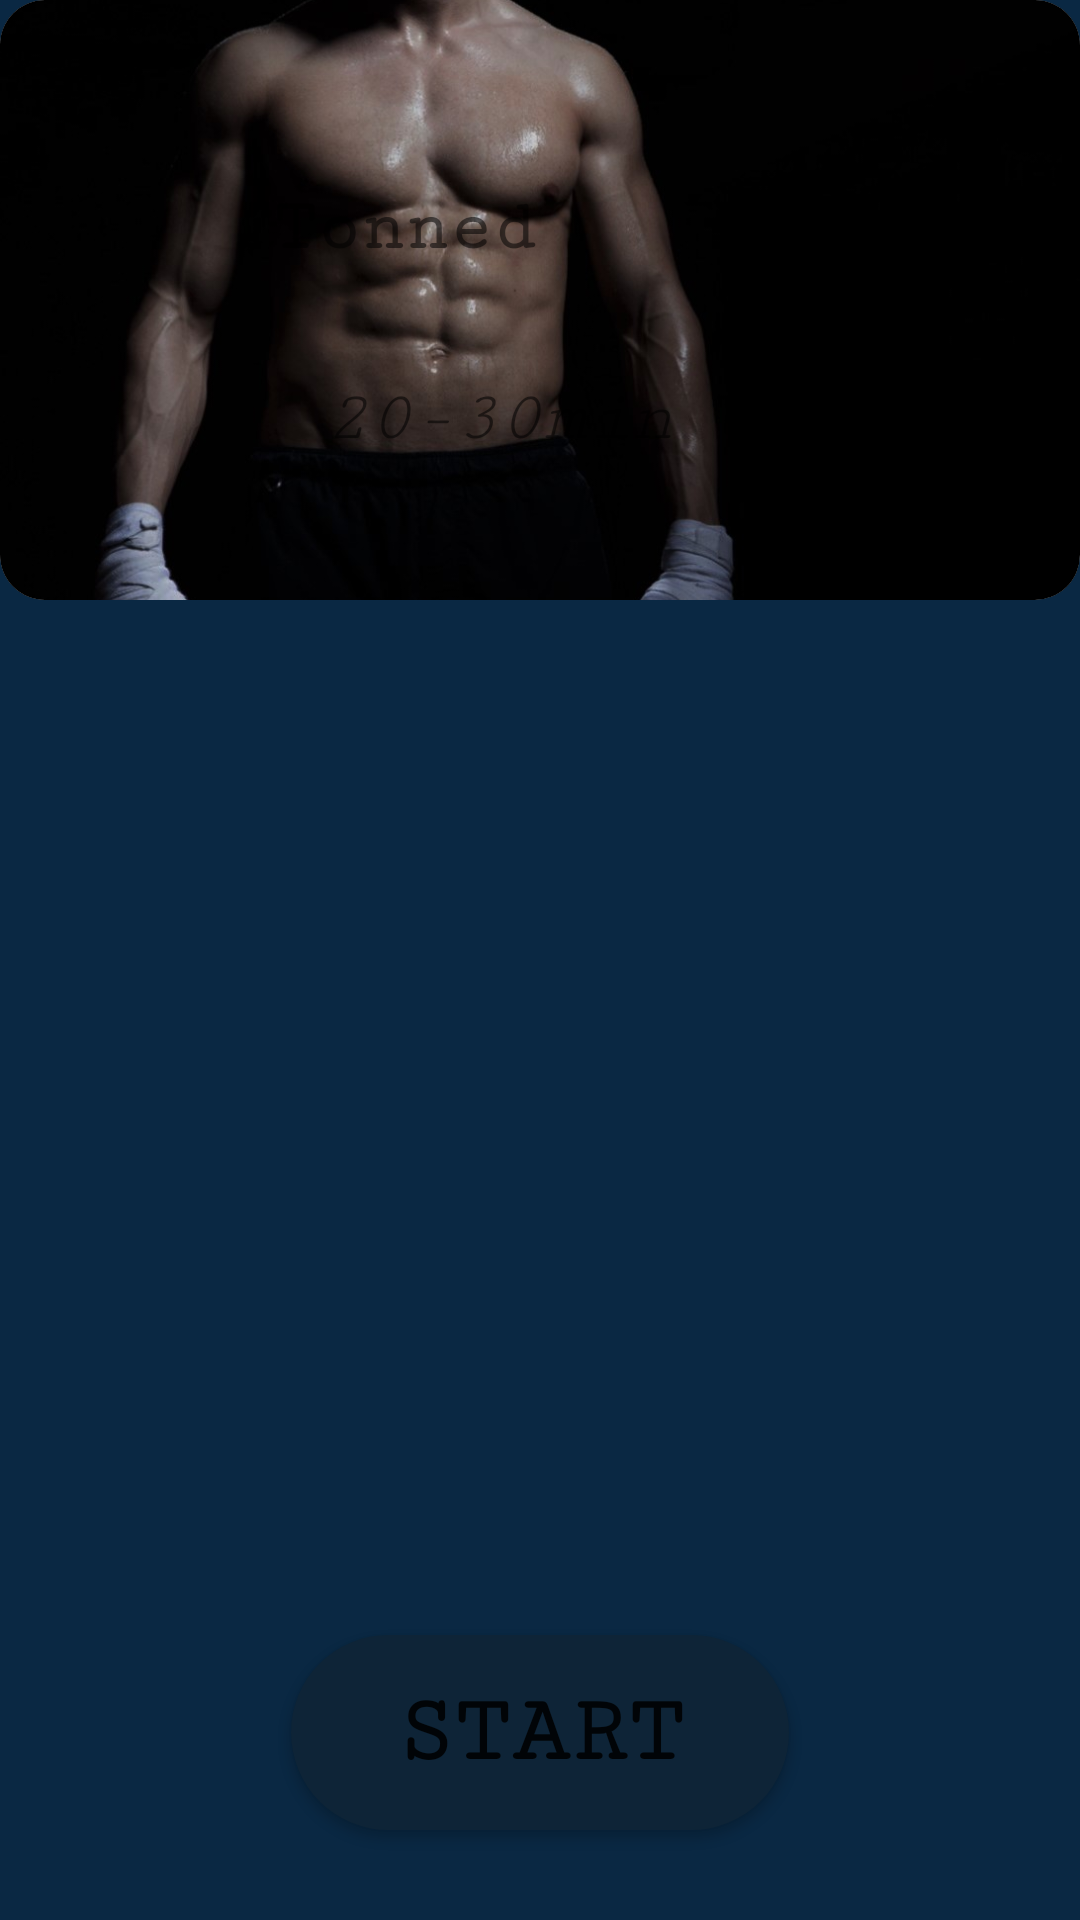

Write the Android layout XML for this screen, with the resource values it uses.
<!-- AndroidManifest.xml: application theme AppTheme -->
<!-- res/layout/activity_tonned.xml -->
<?xml version="1.0" encoding="utf-8"?>
<androidx.constraintlayout.widget.ConstraintLayout xmlns:android="http://schemas.android.com/apk/res/android"
    android:layout_width="match_parent"
    android:layout_height="match_parent"
    xmlns:app="http://schemas.android.com/apk/res-auto"
    xmlns:tools="http://schemas.android.com/tools"
    android:background="@color/colorback">
    <androidx.cardview.widget.CardView
        android:id="@+id/cardView"
        android:layout_width="match_parent"
        app:cardElevation="0dp"
        android:layout_height="200dp"
        app:cardCornerRadius="15dp"
        tools:ignore="MissingConstraints">

        <ImageView
            android:id="@+id/exercise_main"
            android:layout_width="wrap_content"
            android:layout_height="wrap_content"
            android:scaleType="centerCrop"
            android:src="@drawable/tonned_real_updated" />

        <TextView
            android:id="@+id/textView"
            android:layout_width="210dp"
            android:layout_height="52dp"
            android:layout_marginLeft="30dp"
            android:layout_marginTop="50dp"
            android:text="Tonned"
            android:textSize="24sp"
            android:textColor="@color/ic_launcher_background"
            android:textAlignment="center"
            android:gravity="center_vertical"
            android:fontFamily="serif-monospace"
            android:textStyle="bold"
            tools:ignore="RtlCompat" />

        <TextView
            android:id="@+id/textView2"
            android:layout_width="273dp"
            android:layout_height="79dp"
            android:layout_marginLeft="30dp"
            android:layout_marginTop="100dp"
            android:text="20-30min"
            android:textSize="24sp"
            android:textColor="@color/ic_launcher_background"
            android:textAlignment="center"
            android:gravity="center_vertical"
            android:fontFamily="serif-monospace"
            android:textStyle="italic"

            tools:ignore="RtlCompat" />
    </androidx.cardview.widget.CardView>

    <androidx.recyclerview.widget.RecyclerView
        android:id="@+id/recyclerView"
        android:layout_width="match_parent"
        android:layout_height="match_parent"
        android:layout_marginTop="200dp"
        app:layout_constraintTop_toBottomOf="@+id/cardView"
        tools:layout_editor_absoluteX="16dp"/>

    <Button
        android:id="@+id/start"
        android:layout_width="166dp"
        android:layout_height="65dp"
        android:background="@drawable/round_shape"
        android:fontFamily="serif-monospace"
        android:includeFontPadding="true"
        android:text="Start"
        android:textColor="@color/ic_launcher_background"
        android:textSize="32dp"
        android:textStyle="bold"
        app:layout_constraintBottom_toBottomOf="parent"
        app:layout_constraintEnd_toEndOf="parent"
        app:layout_constraintStart_toStartOf="parent"
        app:layout_constraintTop_toTopOf="parent"
        app:layout_constraintVertical_bias="0.948" />

</androidx.constraintlayout.widget.ConstraintLayout>
<!-- resources referenced by this layout -->
<resources>
  <color name="colorback">#0A2843</color>
  <!-- drawable round_shape (drawable) -->
  <?xml version="1.0" encoding="utf-8"?>
  <shape xmlns:android="http://schemas.android.com/apk/res/android"
      android:shape="rectangle">
      <solid android:color="#0E2437"/>
      <corners android:radius="150dp"/>
  
  
  </shape>
  <!-- drawable tonned_real_updated: jpg bitmap (drawable, 63141 bytes) -->
  <style name="AppTheme" parent="Theme.AppCompat.Light.NoActionBar">
          
          <item name="colorPrimary">@color/colorback</item>
          <item name="colorPrimaryDark">#010002</item>
          <item name="colorAccent">@color/colorAccent</item>
      </style>
  <color name="colorAccent">#246560</color>
</resources>
